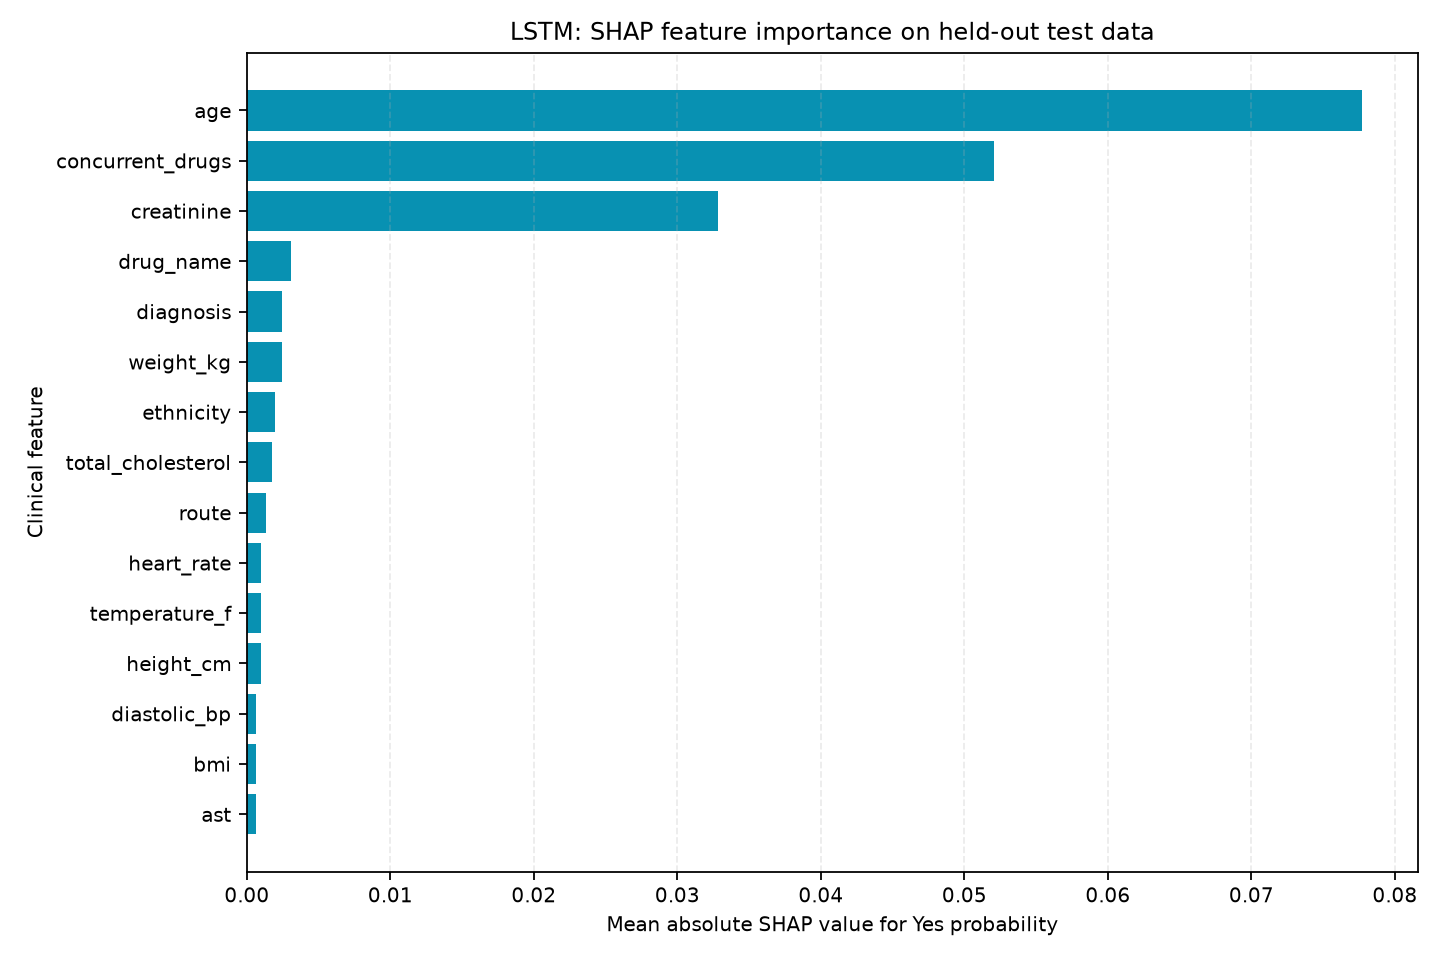

Data behind this chart, as committed beside it:
feature, mean_abs_shap, model
age, 0.07772, LSTM
concurrent_drugs, 0.05209, LSTM
creatinine, 0.03282, LSTM
drug_name, 0.003051, LSTM
diagnosis, 0.002441, LSTM
weight_kg, 0.002436, LSTM
ethnicity, 0.001944, LSTM
total_cholesterol, 0.001772, LSTM
route, 0.001319, LSTM
heart_rate, 0.0009839, LSTM
temperature_f, 0.0009652, LSTM
height_cm, 0.0009527, LSTM
diastolic_bp, 0.0006652, LSTM
bmi, 0.0006542, LSTM
ast, 0.0006472, LSTM
smoking_status, 0.000564, LSTM
alt, 0.0005046, LSTM
wbc_count, 0.0004836, LSTM
hemoglobin, 0.000436, LSTM
egfr, 0.000428, LSTM
gender, 0.0002847, LSTM
hba1c, 0.0002368, LSTM
alcohol_use, 0.0002337, LSTM
duration_days, 0.0002245, LSTM
dosage_mg, 0.0002039, LSTM
systolic_bp, 8.985478990884136e-05, LSTM
